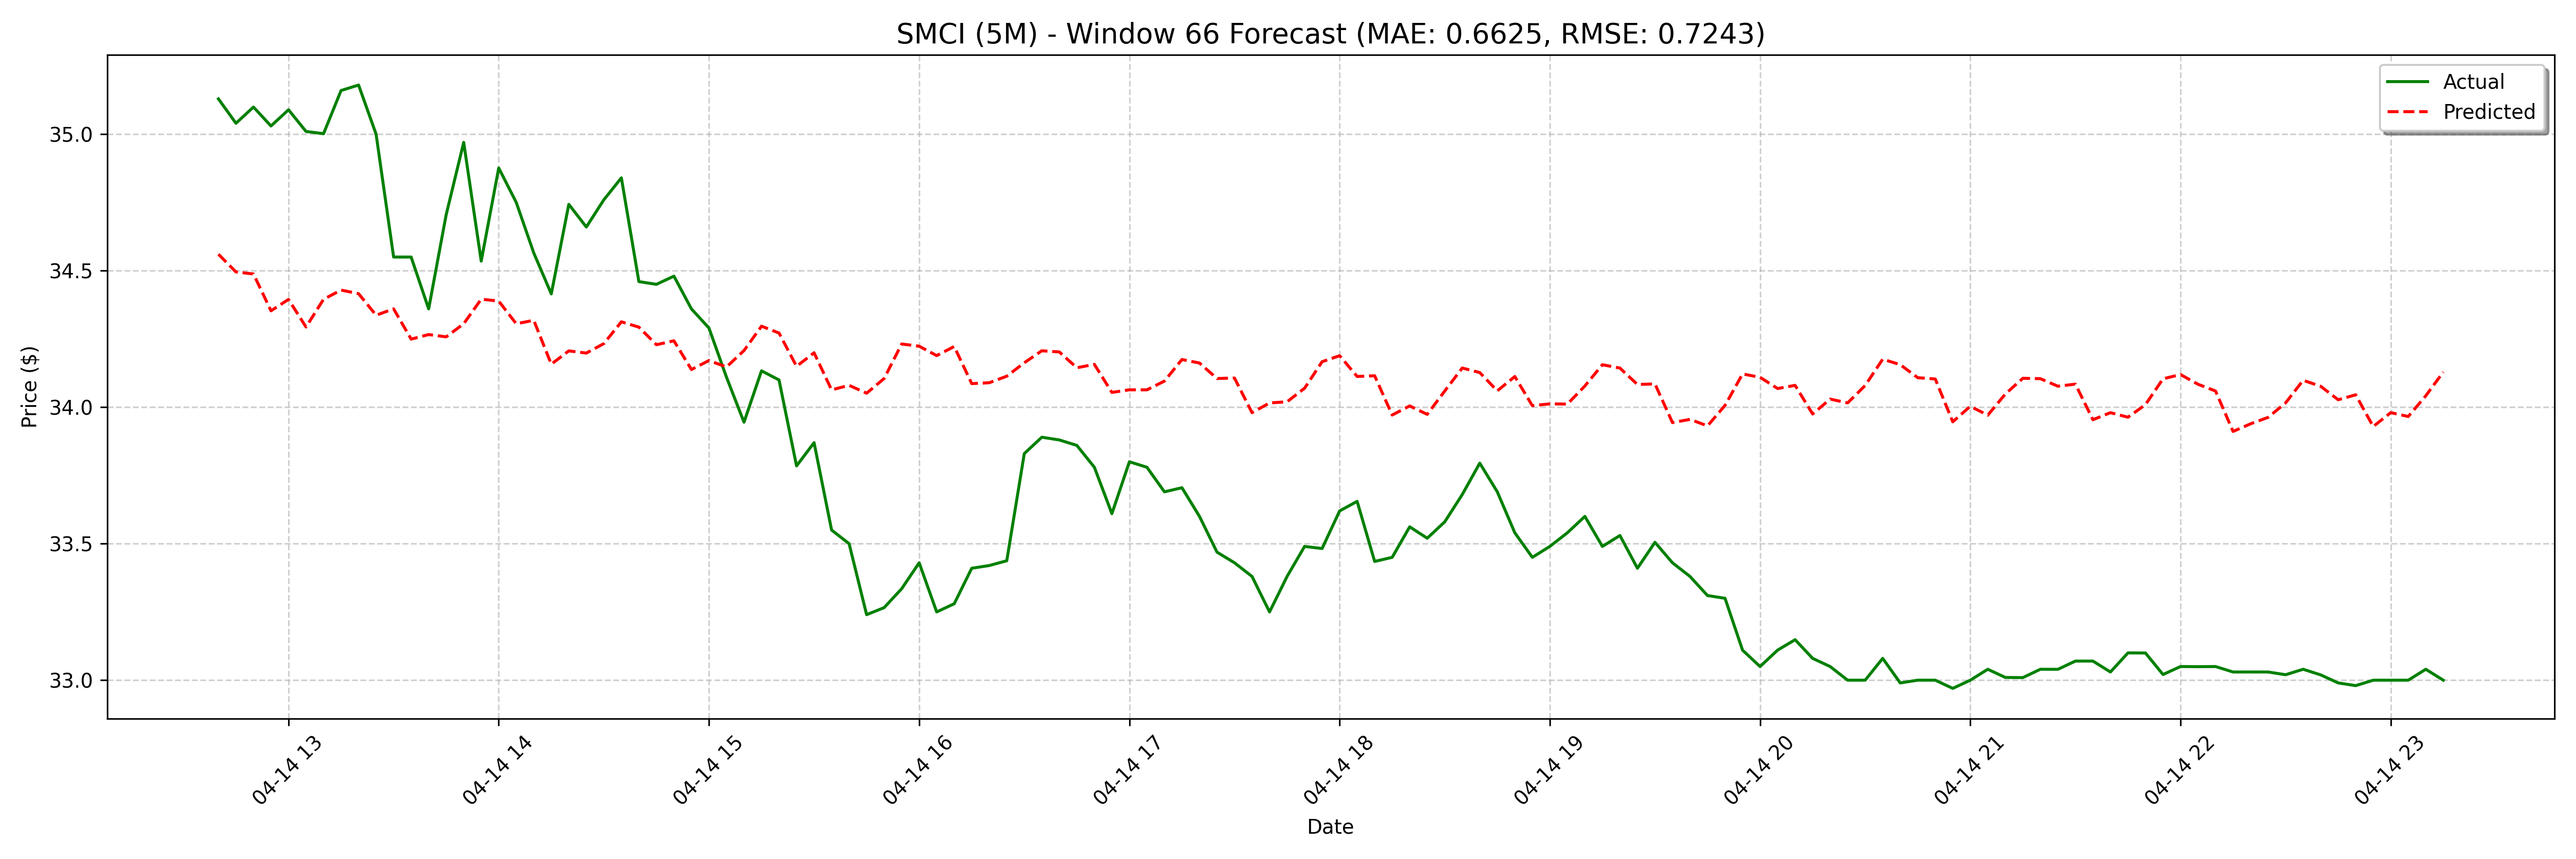

The table this chart was drawn from, first rows:
date, actual, forecast
2025-04-14 12:40:00, 35.13, 34.56
2025-04-14 12:45:00, 35.04, 34.5
2025-04-14 12:50:00, 35.1, 34.49
2025-04-14 12:55:00, 35.03, 34.35
2025-04-14 13:00:00, 35.09, 34.39
2025-04-14 13:05:00, 35.01, 34.29
2025-04-14 13:10:00, 35, 34.4
2025-04-14 13:15:00, 35.16, 34.43
2025-04-14 13:20:00, 35.18, 34.42
2025-04-14 13:25:00, 35.0, 34.34
2025-04-14 13:30:00, 34.55, 34.36
2025-04-14 13:35:00, 34.55, 34.25
2025-04-14 13:40:00, 34.36, 34.27
2025-04-14 13:45:00, 34.71, 34.26
2025-04-14 13:50:00, 34.97, 34.31
2025-04-14 13:55:00, 34.53, 34.4
2025-04-14 14:00:00, 34.88, 34.39
2025-04-14 14:05:00, 34.75, 34.31
2025-04-14 14:10:00, 34.56, 34.32
2025-04-14 14:15:00, 34.42, 34.16
2025-04-14 14:20:00, 34.74, 34.21
2025-04-14 14:25:00, 34.66, 34.2
2025-04-14 14:30:00, 34.76, 34.23
2025-04-14 14:35:00, 34.84, 34.31
2025-04-14 14:40:00, 34.46, 34.29
2025-04-14 14:45:00, 34.45, 34.23
2025-04-14 14:50:00, 34.48, 34.24
2025-04-14 14:55:00, 34.36, 34.14
2025-04-14 15:00:00, 34.29, 34.17
2025-04-14 15:05:00, 34.11, 34.15
2025-04-14 15:10:00, 33.94, 34.21
2025-04-14 15:15:00, 34.13, 34.3
2025-04-14 15:20:00, 34.1, 34.27
2025-04-14 15:25:00, 33.78, 34.15
2025-04-14 15:30:00, 33.87, 34.2
2025-04-14 15:35:00, 33.55, 34.06
2025-04-14 15:40:00, 33.5, 34.08
2025-04-14 15:45:00, 33.24, 34.05
2025-04-14 15:50:00, 33.27, 34.11
2025-04-14 15:55:00, 33.33, 34.23
2025-04-14 16:00:00, 33.43, 34.22
2025-04-14 16:05:00, 33.25, 34.19
2025-04-14 16:10:00, 33.28, 34.22
2025-04-14 16:15:00, 33.41, 34.09
2025-04-14 16:20:00, 33.42, 34.09
2025-04-14 16:25:00, 33.44, 34.11
2025-04-14 16:30:00, 33.83, 34.16
2025-04-14 16:35:00, 33.89, 34.21
2025-04-14 16:40:00, 33.88, 34.2
2025-04-14 16:45:00, 33.86, 34.14
2025-04-14 16:50:00, 33.78, 34.16
2025-04-14 16:55:00, 33.61, 34.05
2025-04-14 17:00:00, 33.8, 34.06
2025-04-14 17:05:00, 33.78, 34.06
2025-04-14 17:10:00, 33.69, 34.1
2025-04-14 17:15:00, 33.71, 34.17
2025-04-14 17:20:00, 33.6, 34.16
2025-04-14 17:25:00, 33.47, 34.11
2025-04-14 17:30:00, 33.43, 34.11
2025-04-14 17:35:00, 33.38, 33.98
... 68 more rows
